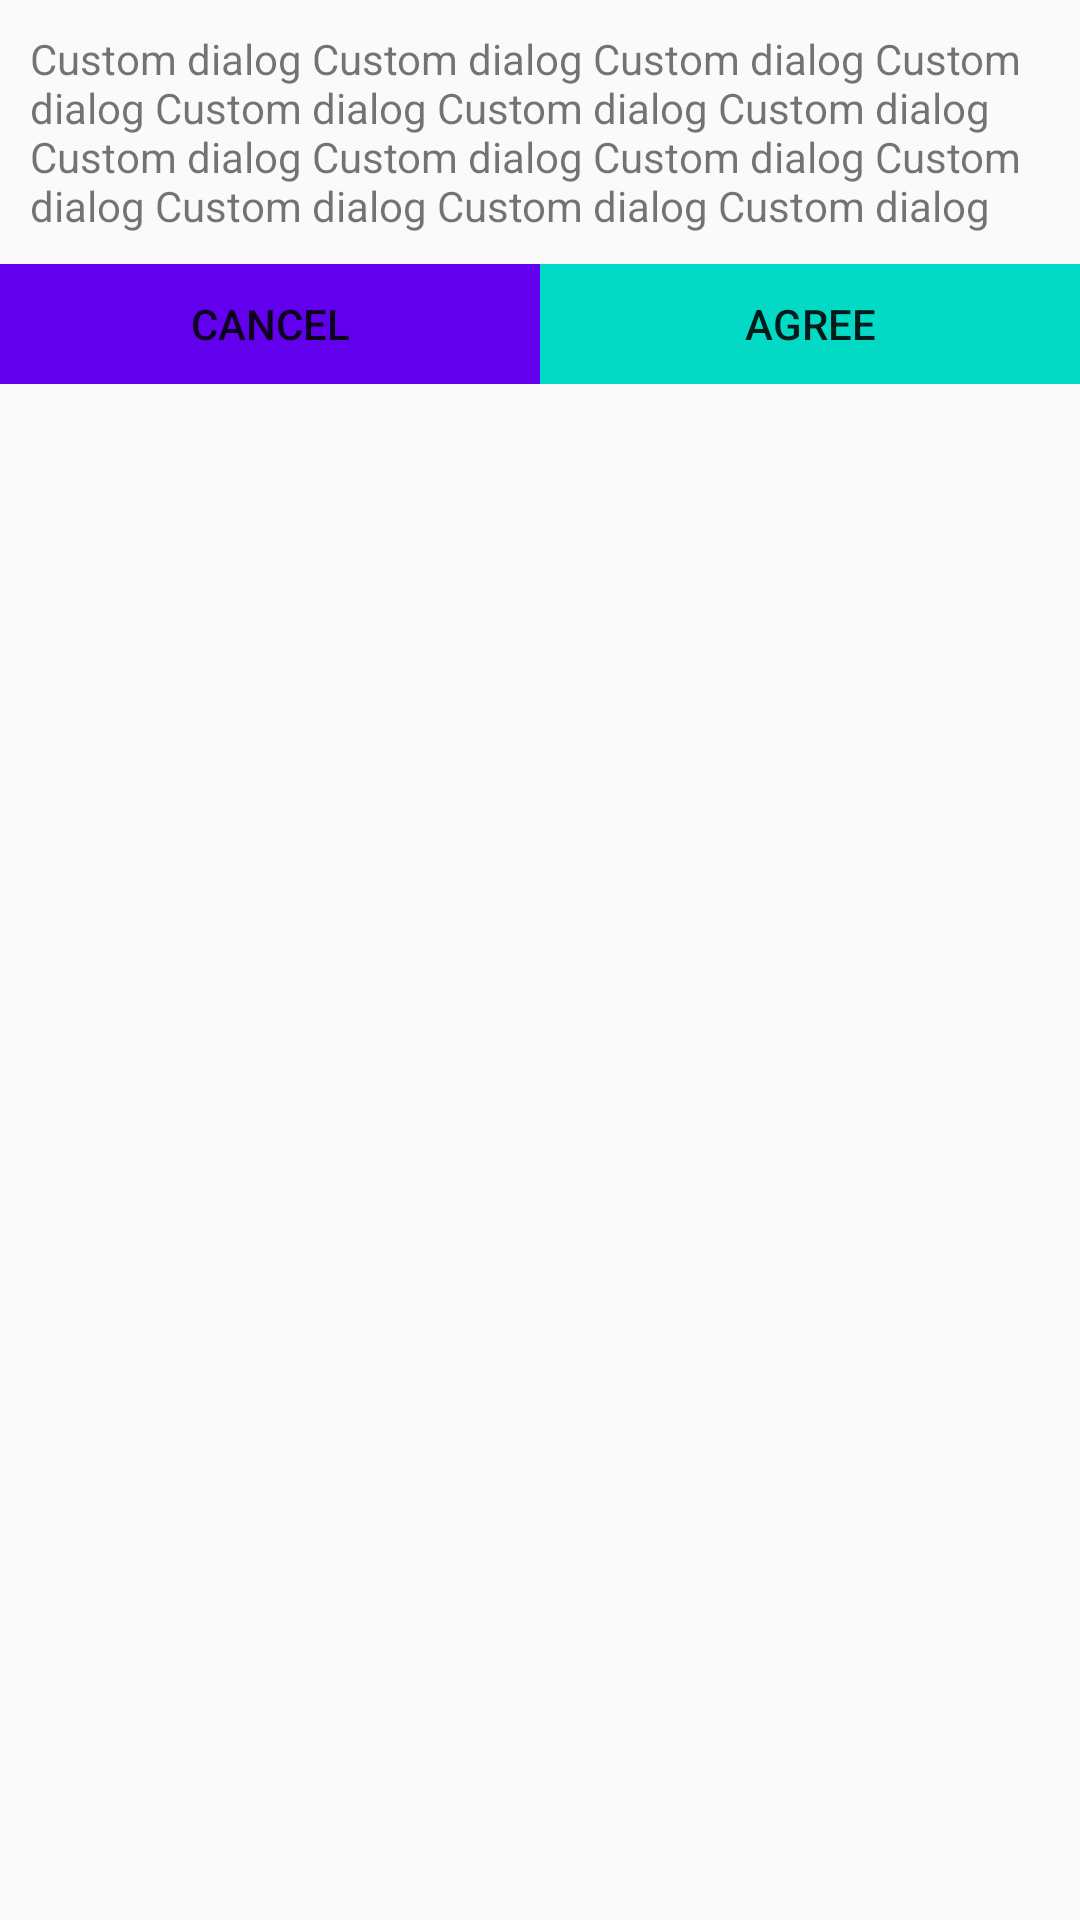

This screen was rendered from an Android layout file. Write that file and the resources it references.
<!-- AndroidManifest.xml: application theme AppTheme -->
<!-- res/layout/dialog_demo_layout.xml -->
<?xml version="1.0" encoding="utf-8"?>
<RelativeLayout xmlns:android="http://schemas.android.com/apk/res/android"
    android:layout_width="match_parent"
    android:layout_height="match_parent">


    <TextView
        android:id="@+id/dialog_info"
        android:layout_width="match_parent"
        android:layout_height="wrap_content"
        android:padding="10dp"
        android:text="Custom dialog Custom dialog Custom dialog Custom dialog Custom dialog Custom dialog Custom dialog Custom dialog Custom dialog Custom dialog Custom dialog Custom dialog Custom dialog Custom dialog "

        />

    <LinearLayout
        android:layout_width="match_parent"
        android:layout_height="40dp"
        android:layout_below="@id/dialog_info">

        <Button
            android:id="@+id/custom_dialog_cancel"
            android:layout_width="0dp"
            android:layout_height="match_parent"
            android:layout_weight="0.50"
            android:background="@color/colorPrimary"
            android:onClick="onClick"
            android:text="Cancel"/>

        <Button
            android:id="@+id/custom_dialog_agree"
            android:layout_width="0dp"
            android:layout_height="match_parent"
            android:layout_weight="0.50"
            android:background="@color/colorAccent"
            android:onClick="onClick"
            android:text="Agree"/>
    </LinearLayout>


</RelativeLayout>
<!-- resources referenced by this layout -->
<resources>
  <style name="AppTheme" parent="Theme.AppCompat.Light.DarkActionBar">
          
          <item name="colorPrimary">@color/colorPrimary</item>
          <item name="colorPrimaryDark">@color/colorPrimaryDark</item>
          <item name="colorAccent">@color/colorAccent</item>
      </style>
  <!-- not gathered from this repository: default colours our renderer supplied (Android Studio template values) -->
  <color name="colorPrimary">#FF6200EE</color>
  <color name="colorPrimaryDark">#FF3700B3</color>
  <color name="colorAccent">#FF03DAC5</color>
</resources>
